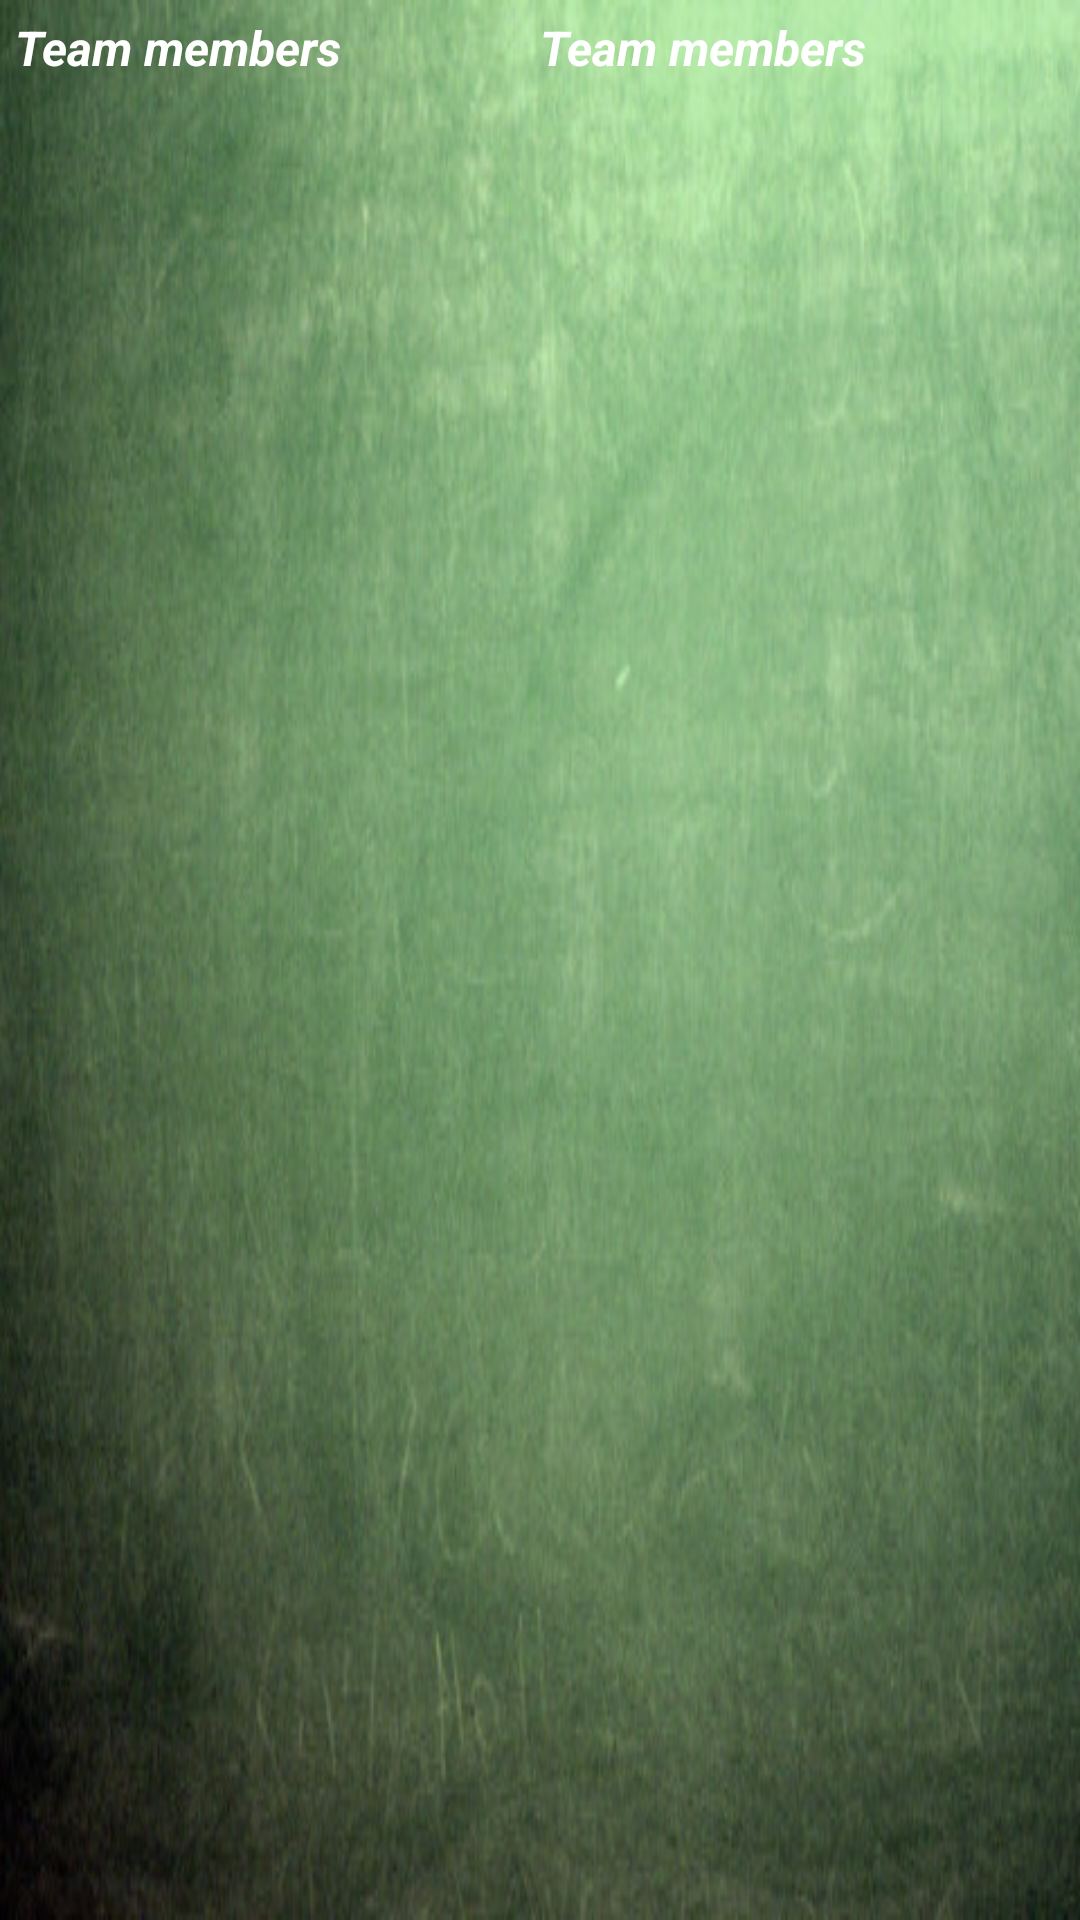

Layout XML and referenced resources for this Android screen:
<!-- AndroidManifest.xml: application theme AppTheme -->
<!-- res/layout/layout_score.xml -->
<?xml version="1.0" encoding="utf-8"?>
<LinearLayout xmlns:android="http://schemas.android.com/apk/res/android" android:orientation="vertical" android:background="@drawable/chalkboard" android:layout_width="match_parent" android:layout_height="match_parent">
    <LinearLayout android:orientation="horizontal" android:layout_width="match_parent" android:layout_height="wrap_content" android:layout_margin="5dp">
        <TextView android:id="@+id/game_score_team1" android:text="@string/game_team_name" style="@style/Chalk"/>
        <TextView android:id="@+id/game_score_team2" android:text="@string/game_team_name" style="@style/Chalk"/>
    </LinearLayout>
    <ScrollView android:layout_width="match_parent" android:layout_height="wrap_content">
        <LinearLayout android:orientation="vertical" android:id="@+id/game_scores" android:layout_width="match_parent" android:layout_height="match_parent"/>
    </ScrollView>
</LinearLayout>
<!-- resources referenced by this layout -->
<resources>
  <!-- drawable chalkboard: jpg bitmap (drawable, 49421 bytes) -->
  <string name="game_team_name">Team members</string>
  <style name="Chalk" parent="@android:style/Widget.Holo.Light.TextView">
          <item name="android:textSize">@dimen/score_font_size</item>
          <item name="android:textStyle">normal|bold|italic</item>
          <item name="android:textColor">@android:color/white</item>
          <item name="android:gravity">left|center_horizontal|clip_horizontal</item>
          <item name="android:layout_width">0dp</item>
          <item name="android:layout_height">wrap_content</item>
          <item name="android:layout_weight">1</item>
      </style>
  <style name="AppTheme" parent="@style/AppBaseTheme">
      </style>
  <dimen name="score_font_size">16dp</dimen>
  <style name="AppBaseTheme" parent="@android:style/Theme.Light">
      </style>
</resources>
